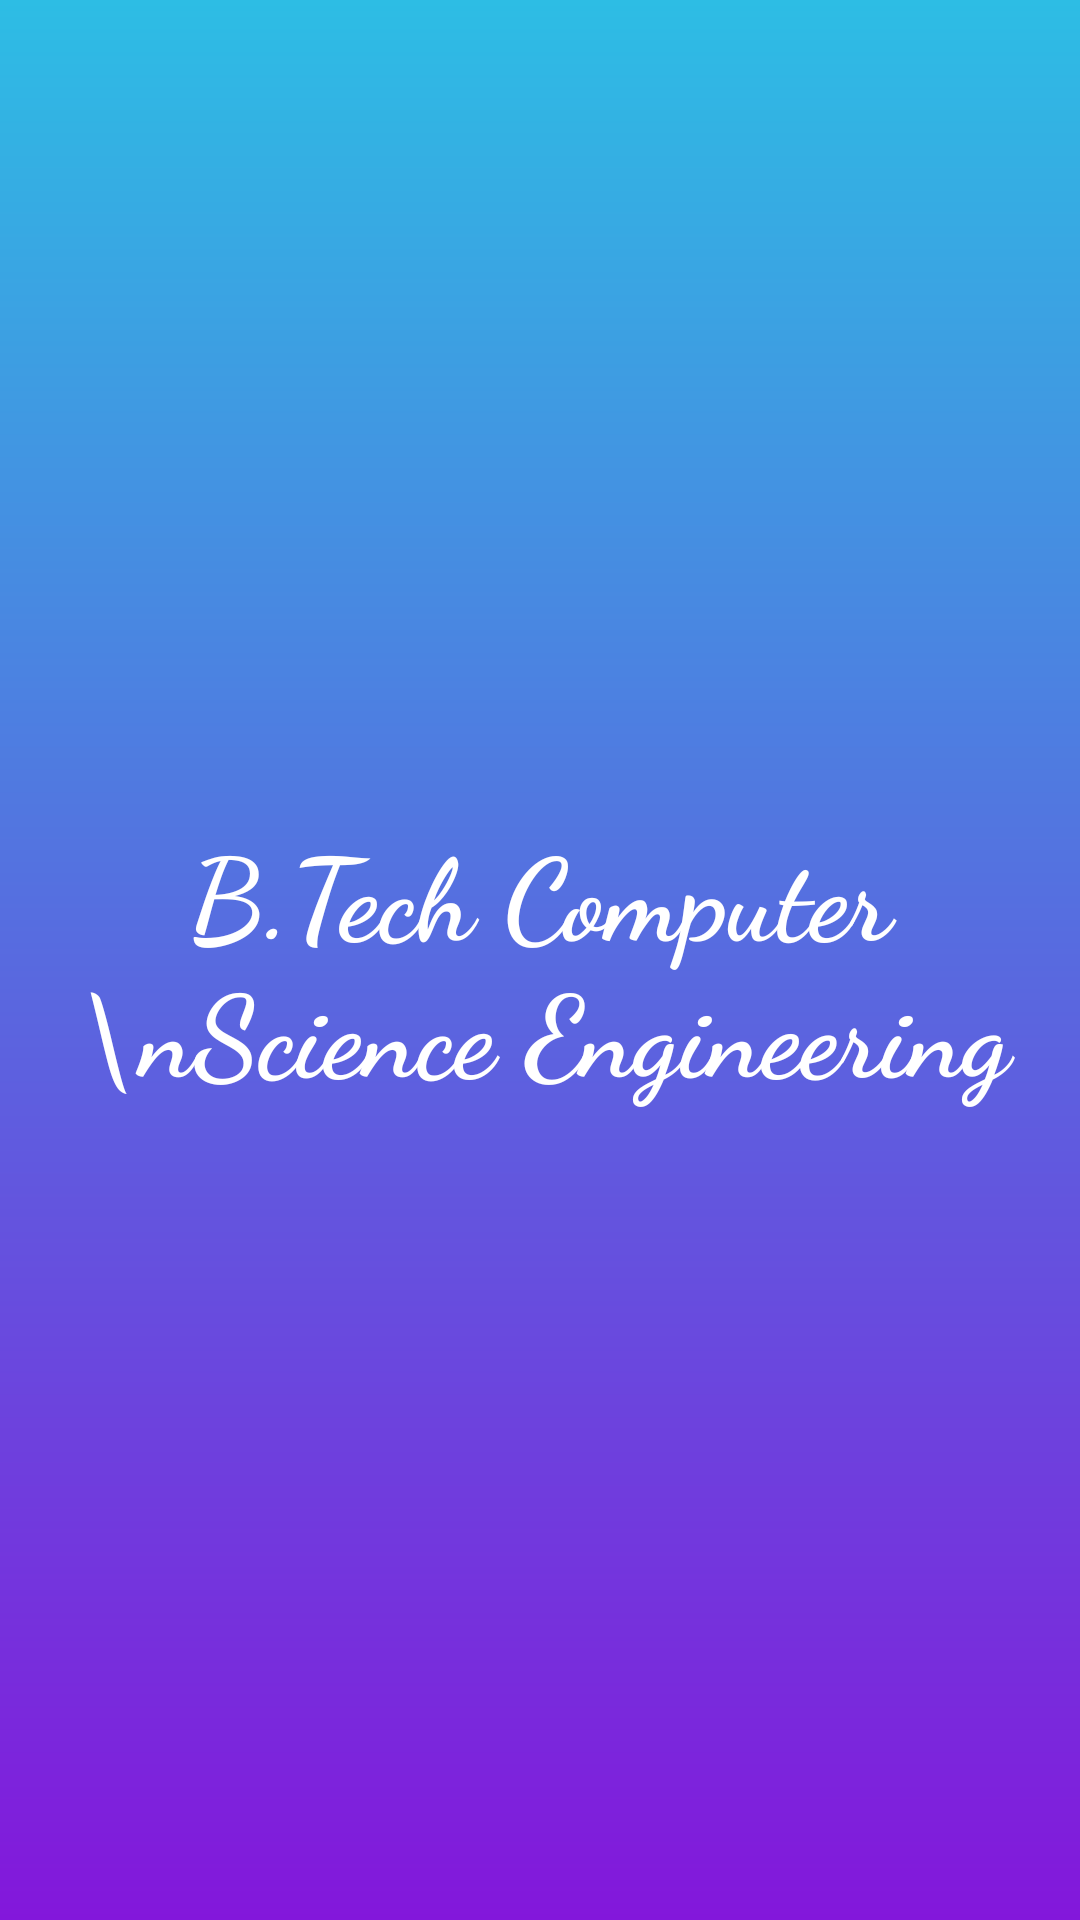

The Android layout XML behind this screen, and the referenced resources:
<!-- AndroidManifest.xml: application theme Theme.BTechComputerScience -->
<!-- res/layout/activity_splash.xml -->
<?xml version="1.0" encoding="utf-8"?>
<androidx.constraintlayout.widget.ConstraintLayout xmlns:android="http://schemas.android.com/apk/res/android"
    xmlns:app="http://schemas.android.com/apk/res-auto"
    xmlns:tools="http://schemas.android.com/tools"
    android:layout_width="match_parent"
    android:layout_height="match_parent"
    android:background="@drawable/bg"
    tools:context=".Activity.SplashActivity">

    <TextView
        android:id="@+id/textView5"
        android:layout_width="wrap_content"
        android:layout_height="wrap_content"
        android:fontFamily="cursive"
        android:gravity="center"
        android:text="B.Tech Computer \nScience Engineering"
        android:textColor="@color/white"
        android:textSize="38sp"
        android:textStyle="bold"
        app:layout_constraintBottom_toBottomOf="parent"
        app:layout_constraintEnd_toEndOf="parent"
        app:layout_constraintStart_toStartOf="parent"
        app:layout_constraintTop_toTopOf="parent" />
</androidx.constraintlayout.widget.ConstraintLayout>
<!-- resources referenced by this layout -->
<resources>
  <color name="white">#FFFFFFFF</color>
  <!-- drawable bg (drawable) -->
  <?xml version="1.0" encoding="utf-8"?>
  <shape xmlns:android="http://schemas.android.com/apk/res/android">
      <gradient
          android:startColor="#2DBDE4"
          android:endColor="#8317DB"
          android:angle="5"/>
  </shape>
  <style name="Theme.BTechComputerScience" parent="Theme.MaterialComponents.DayNight.DarkActionBar">
          
          <item name="colorPrimary">@color/purple_500</item>
          <item name="colorPrimaryVariant">@color/purple_700</item>
          <item name="colorOnPrimary">@color/white</item>
          
          <item name="colorSecondary">@color/teal_200</item>
          <item name="colorSecondaryVariant">@color/teal_700</item>
          <item name="colorOnSecondary">@color/black</item>
          
          <item name="android:statusBarColor">?attr/colorPrimaryVariant</item>
          
      </style>
  <color name="purple_500">#FF2DBDE4</color>
  <color name="purple_700">#FF2DBDE4</color>
  <color name="teal_200">#FF03DAC5</color>
  <color name="teal_700">#FF018786</color>
  <color name="black">#FF000000</color>
</resources>
